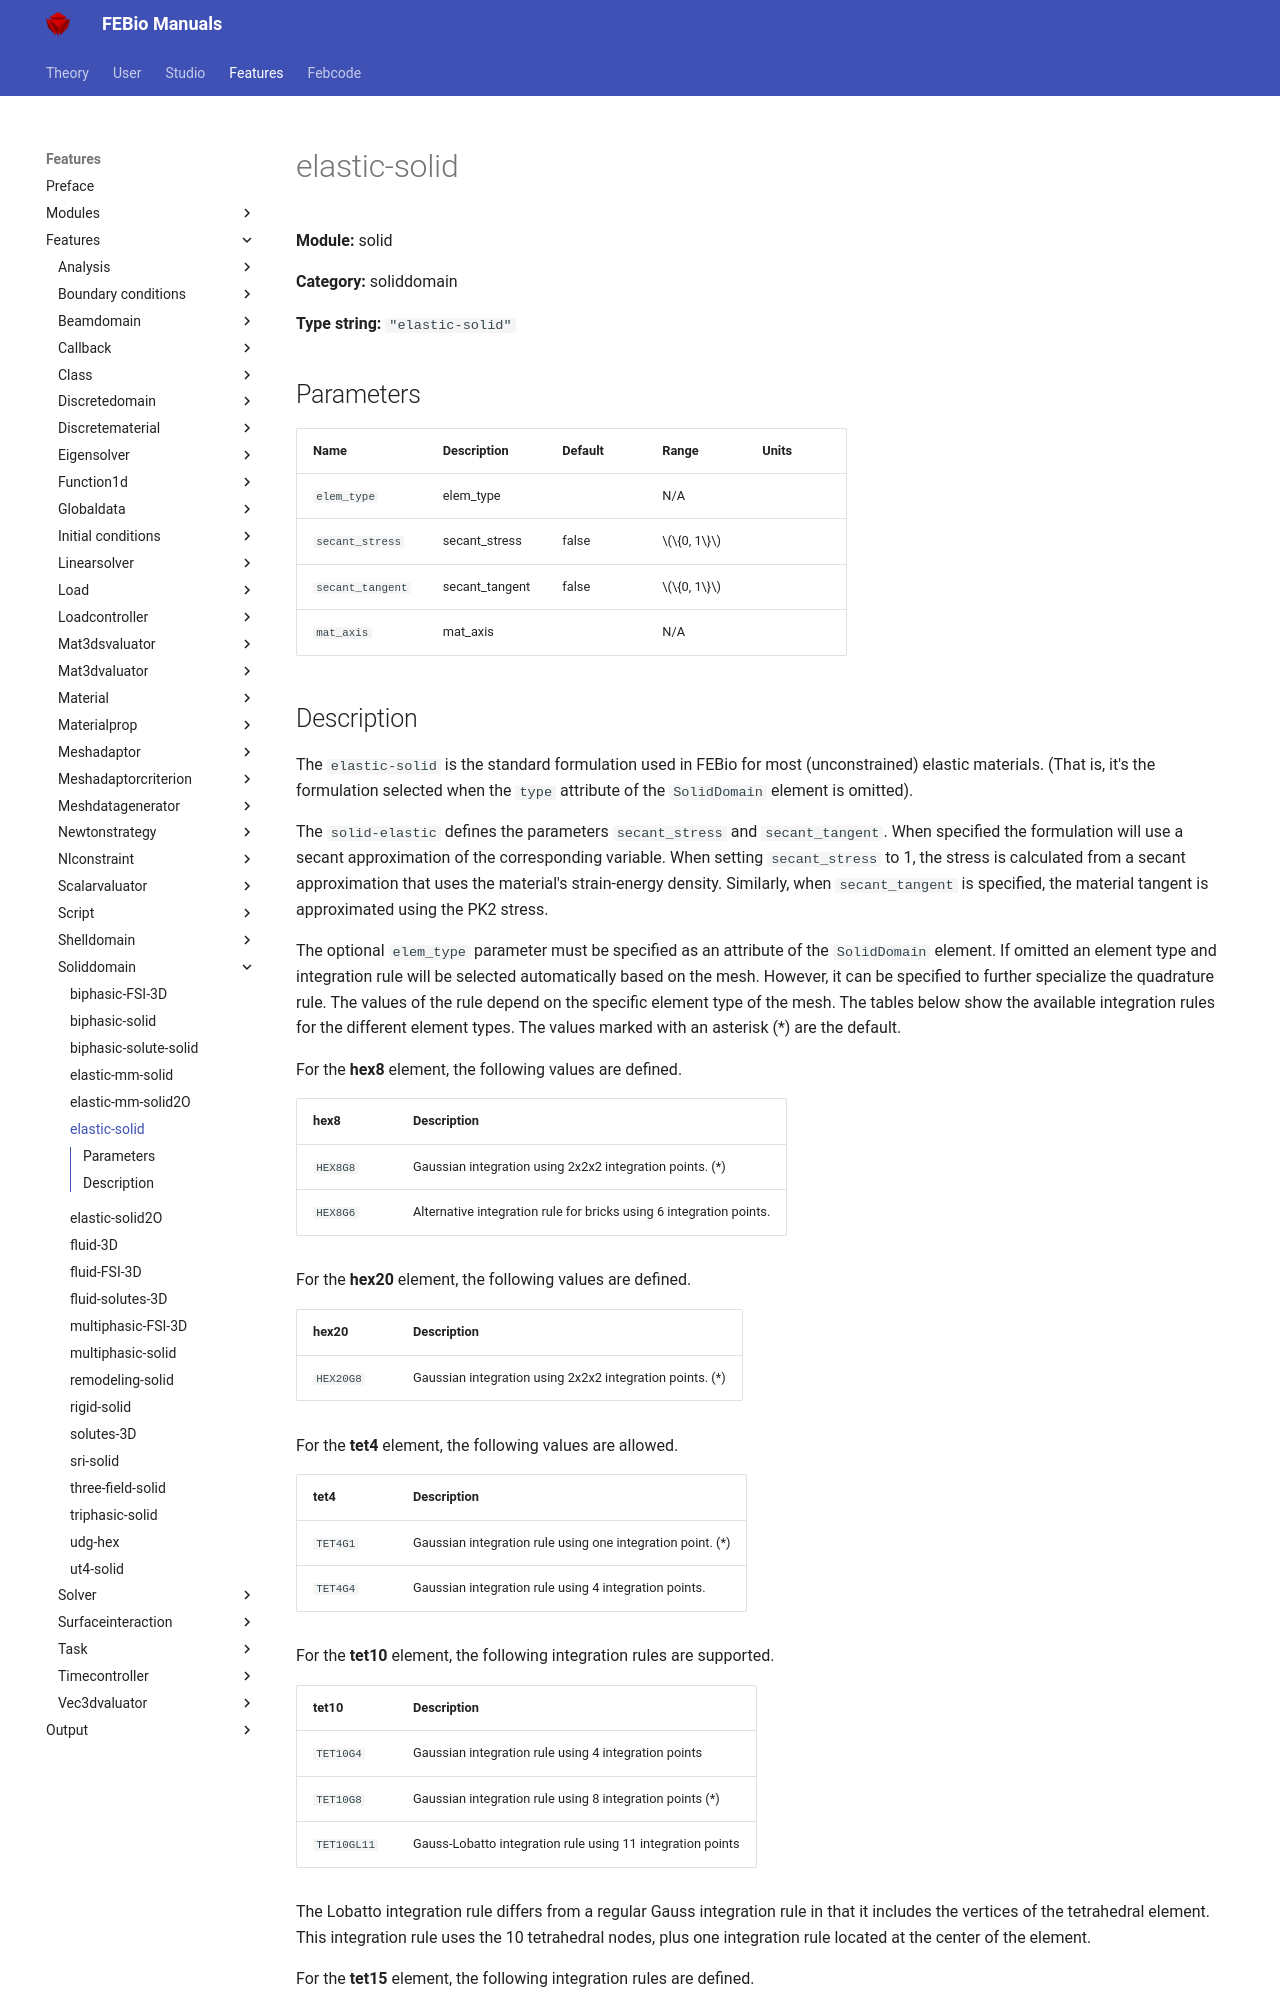

repository: febiosoftware/febio-docs · page: features/features/solid_soliddomain_elastic-solid/index.html · generator: mkdocs

# elastic-solid

**Module:** solid

**Category:** soliddomain

**Type string:** `"elastic-solid"`

## Parameters

| Name | Description | Default | Range | Units |
|------|-------------|---------|-------|-------|
| `elem_type` | elem_type |  | N/A |  |
| `secant_stress` | secant_stress | false | $\{0, 1\}$ |  |
| `secant_tangent` | secant_tangent | false | $\{0, 1\}$ |  |
| `mat_axis` | mat_axis |  | N/A |  |
